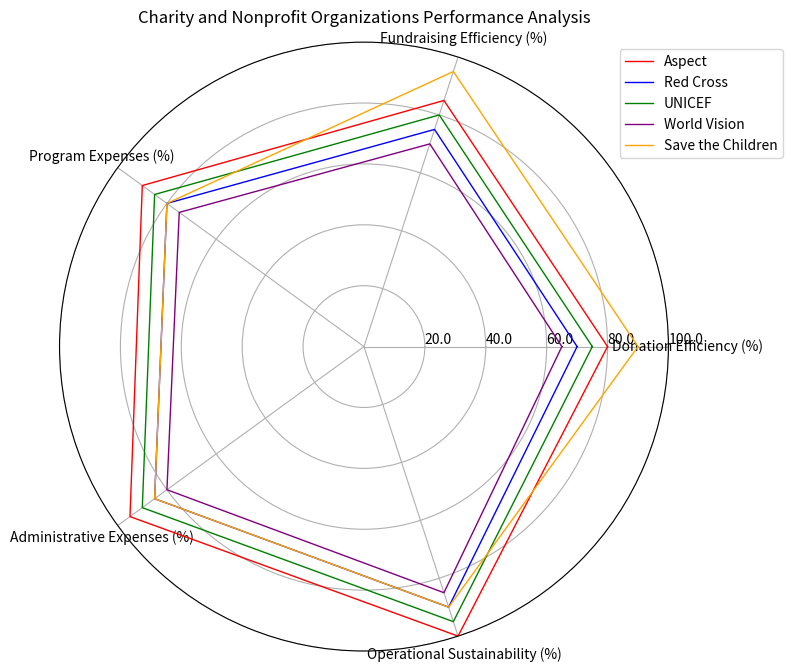

Write the Python code that produced this figure. (Note: this script raises an exception after producing the figure.)
import numpy as np
import matplotlib.pyplot as plt

# Transform the given data into variables
data = np.array([[80, 85, 90, 95, 100],
                 [70, 75, 80, 85, 90],
                 [75, 80, 85, 90, 95],
                 [65, 70, 75, 80, 85],
                 [90, 95, 80, 85, 90]])

data_labels = ["Donation Efficiency (%)",
               "Fundraising Efficiency (%)",
               "Program Expenses (%)",
               "Administrative Expenses (%)",
               "Operational Sustainability (%)"]

line_labels = ["Aspect",
               "Red Cross",
               "UNICEF",
               "World Vision",
               "Save the Children",
               "Doctors Without Borders"]

# Create figure
plt.figure(figsize=(8, 8))
ax = plt.subplot(1, 1, 1, polar=True)

# Evenly space the axes
angles = np.linspace(0, 2 * np.pi, len(data_labels) + 1, endpoint=True)

# Append the first numerical element of each row to close the loop
data = np.concatenate((data, data[:, 0:1]), axis=1)

# Plot each data line with different colors
colors = ['red', 'blue', 'green', 'purple', 'orange']

for i, line in enumerate(data):
    ax.plot(angles, line, color=colors[i], linewidth=1, label=line_labels[i])

# Set axis labels
ax.set_thetagrids(angles[:-1] * 180/np.pi, data_labels)

# Adjust radial limits
ax.set_ylim(0, np.max(data))
max_value = np.amax(data)
step_size = max_value / len(data)
ax.set_rgrids([step_size * i for i in range(1, len(data) + 1)], labels=[f'{step_size * i:.1f}' for i in range(1, len(data) + 1)], angle=0)

# Plot legend
handles, labels = ax.get_legend_handles_labels()
legend = plt.legend(handles, line_labels, bbox_to_anchor=(1.2, 1), loc='upper right')

# Set title
plt.title("Charity and Nonprofit Organizations Performance Analysis")

# Add background grid
ax.yaxis.grid(True)

# Adjust layout
plt.tight_layout()

# Save the image
plt.savefig('/cpfs01/user/yehancheng/workspace/datasets/SimChartV2/demo/radar/png/169_202312310100.png')

# Clear the current image state
plt.clf()
